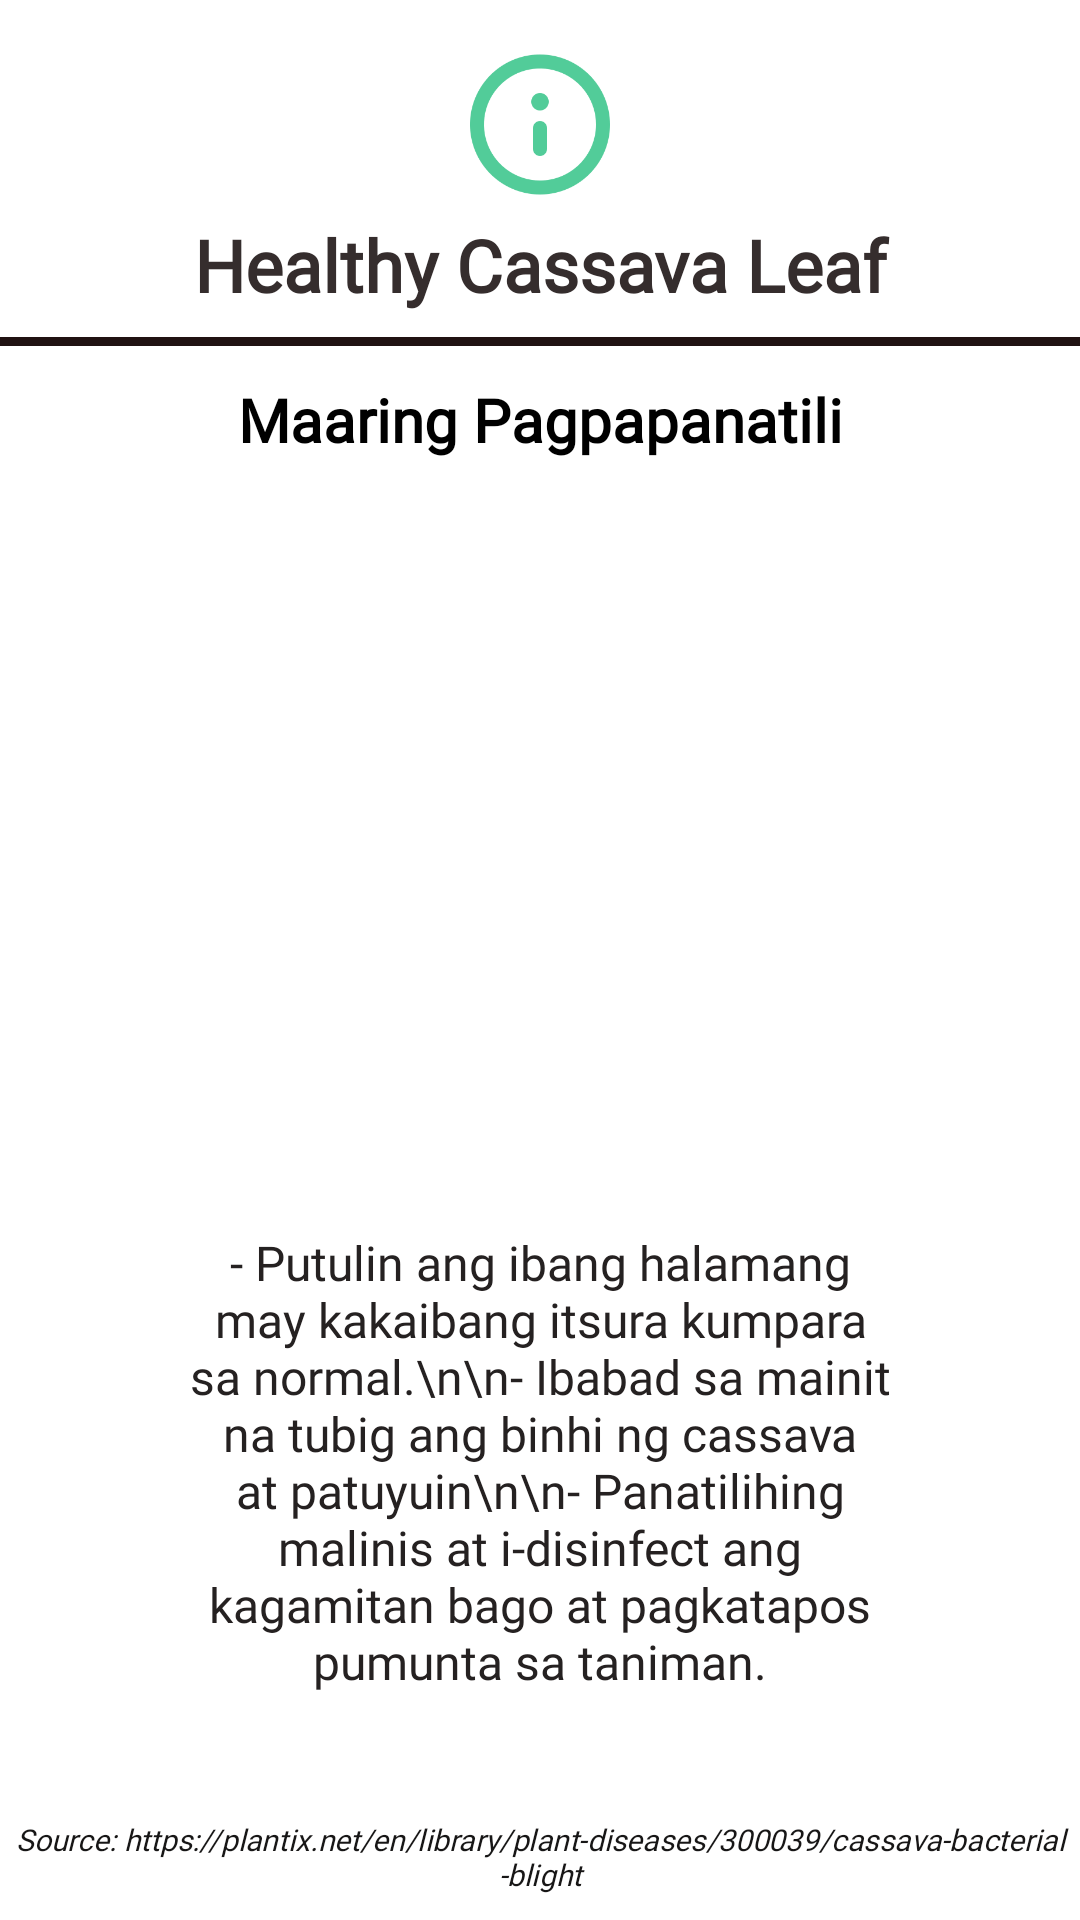

This screen was rendered from an Android layout file. Write that file and the resources it references.
<!-- AndroidManifest.xml: application theme Theme.Bacterialblight -->
<!-- res/layout/layout_pop_healthy_result.xml -->
<?xml version="1.0" encoding="utf-8"?>
<androidx.constraintlayout.widget.ConstraintLayout xmlns:android="http://schemas.android.com/apk/res/android"
    xmlns:app="http://schemas.android.com/apk/res-auto"
    xmlns:tools="http://schemas.android.com/tools"
    android:id="@+id/popUpContainer"
    android:layout_width="match_parent"
    android:layout_height="wrap_content"
    android:background="@drawable/pop_sheet"
    android:orientation="vertical">

    <ImageView
        android:id="@+id/imageView3"
        android:layout_width="56dp"
        android:layout_height="61dp"
        app:layout_constraintBottom_toTopOf="@+id/result_text"
        app:layout_constraintEnd_toEndOf="parent"
        app:layout_constraintStart_toStartOf="parent"
        app:layout_constraintTop_toTopOf="parent"
        app:layout_constraintVertical_bias="1.0"
        android:src="@drawable/information__1_" />

    <TextView
        android:id="@+id/result_text"
        android:layout_width="match_parent"
        android:layout_height="wrap_content"
        android:layout_marginTop="72dp"
        android:layout_weight="1"
        android:fontFamily="@font/alata"
        android:gravity="center"
        android:text="Healthy Cassava Leaf"
        android:textColor="#352D2D"
        android:textSize="24sp"
        android:textStyle="bold"
        app:layout_constraintEnd_toEndOf="parent"
        app:layout_constraintHorizontal_bias="0.0"
        app:layout_constraintStart_toStartOf="parent"
        app:layout_constraintTop_toTopOf="parent" />

    <TextView
        android:id="@+id/text_1"
        android:layout_width="match_parent"
        android:layout_height="wrap_content"
        android:layout_marginTop="11dp"
        android:layout_weight="1"
        android:fontFamily="@font/alata"
        android:text="Maaring Pagpapanatili"
        android:textAlignment="center"
        android:textAppearance="@style/TextAppearance.AppCompat.Display1"
        android:textColor="#000000"
        android:textSize="20sp"
        android:textStyle="bold"
        app:layout_constraintBottom_toTopOf="@+id/text_2"
        app:layout_constraintEnd_toEndOf="parent"
        app:layout_constraintHorizontal_bias="0.0"
        app:layout_constraintStart_toStartOf="parent"
        app:layout_constraintTop_toBottomOf="@+id/divider2"
        app:layout_constraintVertical_bias="0.0" />

    <TextView
        android:id="@+id/text_2"
        android:layout_width="match_parent"
        android:layout_height="wrap_content"
        android:layout_margin="60dp"
        android:layout_marginTop="50dp"
        android:layout_marginBottom="1dp"
        android:layout_weight="1"
        android:fontFamily="@font/alata"
        android:lineSpacingExtra="0sp"
        android:text="- Putulin ang ibang halamang may kakaibang itsura kumpara sa normal.\n\n- Ibabad sa mainit na tubig ang binhi ng cassava at patuyuin\n\n- Panatilihing malinis at i-disinfect ang kagamitan bago at pagkatapos pumunta sa taniman."
        android:textAlignment="center"
        android:textColor="#252121"
        android:textSize="16sp"
        app:layout_constraintBottom_toBottomOf="parent"
        app:layout_constraintEnd_toEndOf="parent"
        app:layout_constraintHorizontal_bias="0.583"
        app:layout_constraintStart_toStartOf="parent"
        app:layout_constraintTop_toBottomOf="@+id/result_text"
        app:layout_constraintVertical_bias="0.941" />

    <View
        android:id="@+id/divider2"
        android:layout_width="400dp"
        android:layout_height="3dp"
        android:layout_marginTop="8dp"
        android:background="@color/black"
        android:backgroundTint="#201212"
        app:layout_constraintEnd_toEndOf="parent"
        app:layout_constraintStart_toStartOf="parent"
        app:layout_constraintTop_toBottomOf="@+id/result_text" />

    <TextView
        android:id="@+id/hyperlink"
        android:layout_width="match_parent"
        android:layout_height="wrap_content"
        android:fontFamily="@font/alata"
        android:text="@string/link"
        android:textAlignment="center"
        android:textColor="#171616"
        android:textSize="10sp"
        android:textStyle="italic"
        app:layout_constraintBottom_toBottomOf="parent"
        app:layout_constraintTop_toBottomOf="@+id/text_2"
        app:layout_constraintVertical_bias="0.833"
        tools:layout_editor_absoluteX="0dp" />

</androidx.constraintlayout.widget.ConstraintLayout>
<!-- resources referenced by this layout -->
<resources>
  <!-- drawable information__1_: png bitmap (drawable, 10819 bytes) -->
  <string name="link">Source: https://plantix.net/en/library/plant-diseases/300039/cassava-bacterial-blight </string>
  <style name="Theme.Bacterialblight" parent="Theme.MaterialComponents.DayNight.DarkActionBar">
          
          <item name="colorPrimary">@color/purple_500</item>
          <item name="colorPrimaryVariant">@color/purple_700</item>
          <item name="colorOnPrimary">@color/white</item>
          
          <item name="colorSecondary">@color/teal_200</item>
          <item name="colorSecondaryVariant">@color/teal_700</item>
          <item name="colorOnSecondary">@color/black</item>
          
          <item name="android:statusBarColor" tools:targetApi="l">?attr/colorPrimaryVariant</item>
          
      </style>
  <!-- not gathered from this repository: default colours our renderer supplied (Android Studio template values) -->
  <color name="purple_500">#FF6200EE</color>
  <color name="purple_700">#FF3700B3</color>
  <color name="teal_200">#FF03DAC5</color>
  <color name="teal_700">#FF018786</color>
  <color name="black">#FF000000</color>
  <color name="white">#FFFFFFFF</color>
</resources>
